Photos from the image-classification dataset "new_dataset" in the GitHub repository jgurien03/grailed-bot. Its 7 classes are: accessories, bottoms, dresses, outerwear, shoes, skirts, tops.

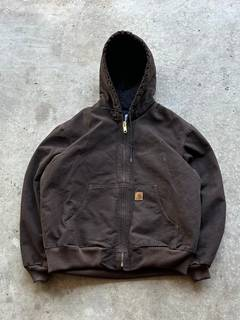
Label: outerwear

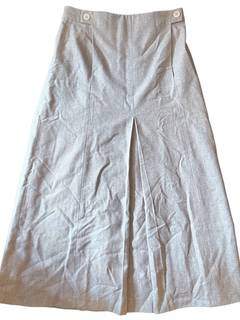
Label: skirts

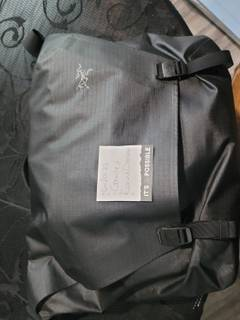
Label: accessories

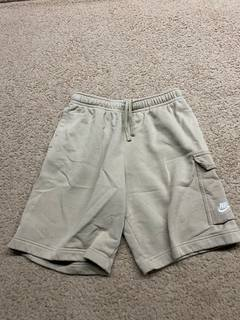
Label: bottoms

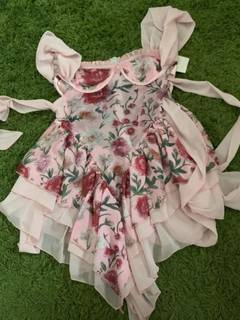
Label: dresses

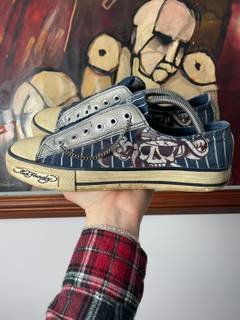
Label: shoes
